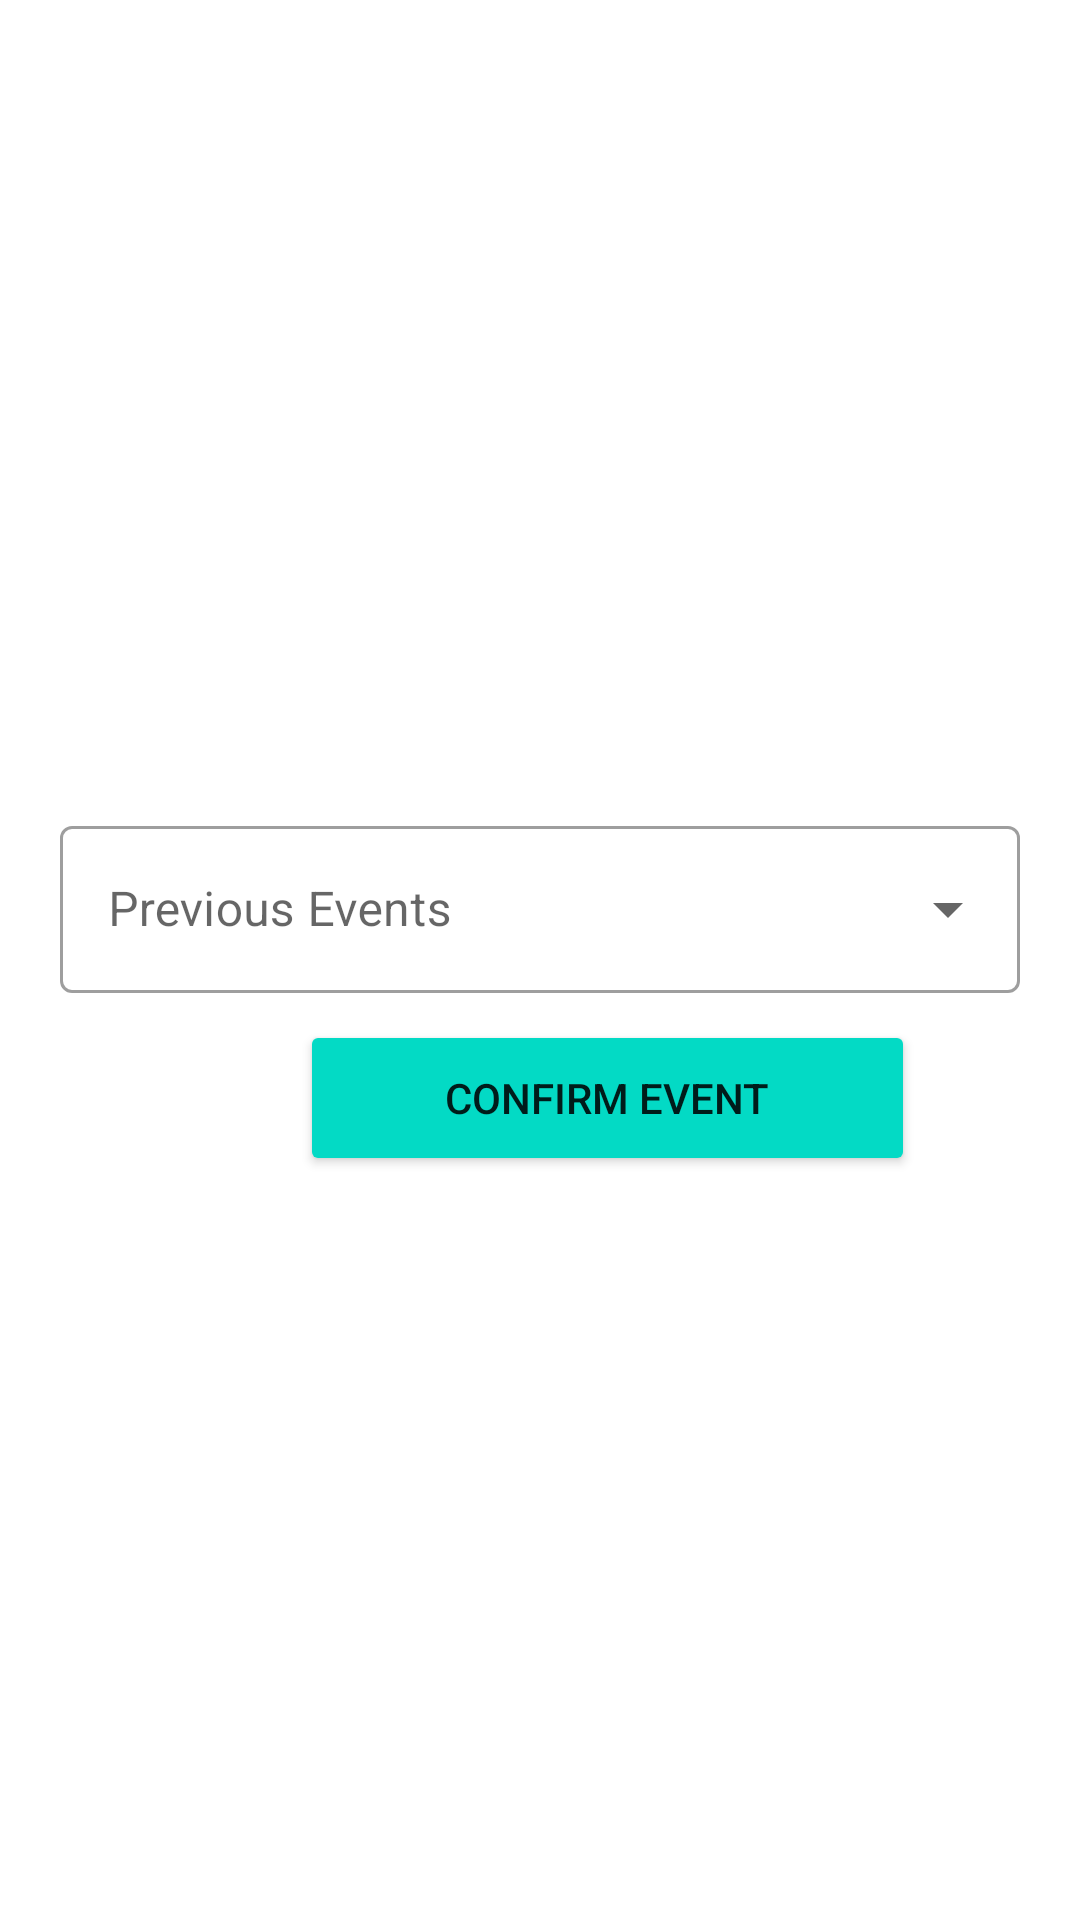

This screen was rendered from an Android layout file. Write that file and the resources it references.
<!-- AndroidManifest.xml: application theme Theme.Expense_sharing -->
<!-- res/layout/activity_history.xml -->
<?xml version="1.0" encoding="utf-8"?>
<RelativeLayout xmlns:android="http://schemas.android.com/apk/res/android"
    xmlns:app="http://schemas.android.com/apk/res-auto"
    xmlns:tools="http://schemas.android.com/tools"
    android:layout_width="match_parent"
    android:layout_height="match_parent"
    android:padding="20dp"
    android:background="@drawable/everywhere_background"
    tools:context=".HistoryActivity"
    >

    <Button
        android:id="@+id/eventConfirm"
        android:layout_width="205dp"
        android:layout_height="52dp"
        android:layout_gravity="center_horizontal"
        android:layout_marginTop="320dp"
        android:layout_marginLeft="80dp"
        android:backgroundTint="@color/teal_200"
        android:text="Confirm Event"

      />
    <TextView
        android:id="@+id/TestField"
        android:layout_width="match_parent"
        android:layout_height="wrap_content"
        android:layout_marginTop="400dp"
        android:textSize="40dp">
    </TextView>

    <com.google.android.material.textfield.TextInputLayout
        android:layout_width="match_parent"
        android:layout_height="wrap_content"
        android:layout_marginTop="250dp"
        android:hint="@string/previous_events"
        style="@style/Widget.MaterialComponents.TextInputLayout.OutlinedBox.ExposedDropdownMenu"
        >
        <AutoCompleteTextView
            android:id="@+id/dropdown_field"
            android:layout_width="match_parent"
            android:layout_height="wrap_content"
            android:inputType="none"
           />
    </com.google.android.material.textfield.TextInputLayout>

</RelativeLayout>
<!-- resources referenced by this layout -->
<resources>
  <string name="previous_events">Previous Events</string>
  <style name="Theme.Expense_sharing" parent="Theme.MaterialComponents.DayNight.NoActionBar">
          
          <item name="colorPrimary">@color/purple_500</item>
          <item name="colorPrimaryVariant">@color/purple_700</item>
          <item name="colorOnPrimary">@color/white</item>
          
          <item name="colorSecondary">@color/teal_200</item>
          <item name="colorSecondaryVariant">@color/teal_700</item>
          <item name="colorOnSecondary">@color/black</item>
          
          <item name="android:statusBarColor">?attr/colorPrimaryVariant</item>
          
      </style>
  <!-- not gathered from this repository: default colours our renderer supplied (Android Studio template values) -->
  <color name="purple_500">#FF6200EE</color>
  <color name="purple_700">#FF3700B3</color>
  <color name="teal_200">#FF03DAC5</color>
  <color name="teal_700">#FF018786</color>
  <color name="black">#FF000000</color>
  <color name="white">#FFFFFFFF</color>
</resources>
